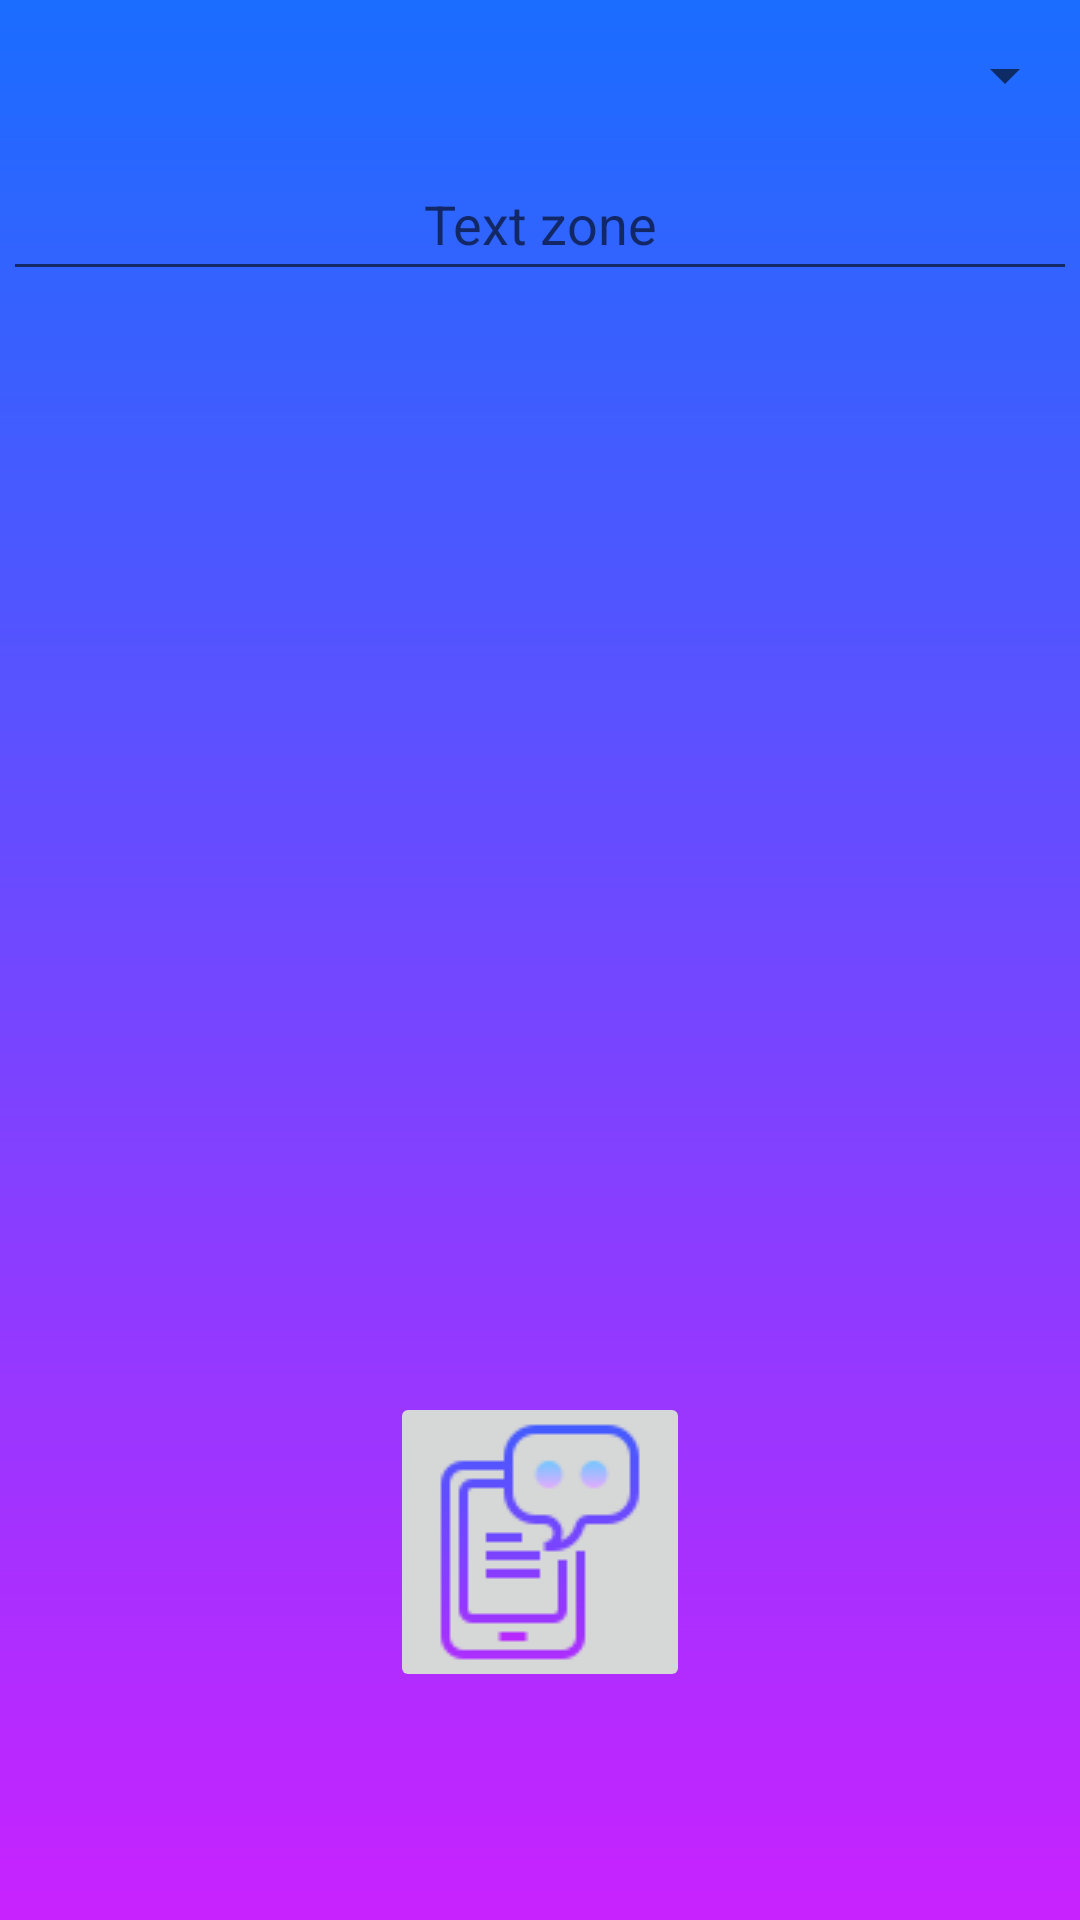

Here is an Android app screen rendered from its layout file. Give the layout XML and the strings, colors and styles it references.
<!-- AndroidManifest.xml: application theme Theme.Android_Renable -->
<!-- res/layout/activity_text_speech.xml -->
<?xml version="1.0" encoding="utf-8"?>
<androidx.constraintlayout.widget.ConstraintLayout xmlns:android="http://schemas.android.com/apk/res/android"
    xmlns:app="http://schemas.android.com/apk/res-auto"
    xmlns:tools="http://schemas.android.com/tools"
    android:layout_width="match_parent"
    android:layout_height="match_parent"
    android:background="@drawable/bgcolor"
    tools:context=".text_speech">

    <ScrollView
        android:id="@+id/scrollView2"
        android:layout_width="0dp"
        android:layout_height="0dp"
        android:layout_marginStart="1dp"
        android:layout_marginTop="1dp"
        android:layout_marginEnd="1dp"
        android:layout_marginBottom="1dp"
        app:layout_constraintBottom_toBottomOf="parent"
        app:layout_constraintEnd_toEndOf="parent"
        app:layout_constraintStart_toStartOf="parent"
        app:layout_constraintTop_toTopOf="parent">

        <LinearLayout
            android:layout_width="match_parent"
            android:layout_height="wrap_content"
            android:orientation="vertical">

            <Spinner
                android:id="@+id/spinner"
                android:layout_width="match_parent"
                android:layout_height="wrap_content"
                android:minHeight="48dp" />

            <EditText
                android:id="@+id/spoken"
                android:layout_width="match_parent"
                android:layout_height="wrap_content"
                android:ems="10"
                android:hint="Text zone"
                android:inputType="textPersonName"
                android:minHeight="48dp"
                android:gravity="center"/>
        </LinearLayout>
    </ScrollView>

    <ImageButton
        android:id="@+id/btnSpeak"
        android:layout_width="100dp"
        android:layout_height="100dp"
        android:layout_marginBottom="76dp"
        android:text="Button"
        app:layout_constraintBottom_toBottomOf="parent"
        app:layout_constraintEnd_toEndOf="parent"
        app:layout_constraintStart_toStartOf="parent"
        app:srcCompat="@drawable/iconvoc" />

</androidx.constraintlayout.widget.ConstraintLayout>
<!-- resources referenced by this layout -->
<resources>
  <!-- drawable bgcolor (drawable) -->
  <?xml version="1.0" encoding="utf-8"?>
  <shape xmlns:android="http://schemas.android.com/apk/res/android">
  
      <gradient
          android:angle="270"
          android:startColor="#1A6DFF"
          android:endColor="#C822FF"
          />
  </shape>
  <!-- drawable iconvoc: png bitmap (drawable, 2537 bytes) -->
  <style name="Theme.Android_Renable" parent="Theme.MaterialComponents.DayNight.NoActionBar">
          
          <item name="colorPrimary">@color/purple_500</item>
          <item name="colorPrimaryVariant">@color/purple_700</item>
          <item name="colorOnPrimary">@color/white</item>
          
          <item name="colorSecondary">@color/teal_200</item>
          <item name="colorSecondaryVariant">@color/teal_700</item>
          <item name="colorOnSecondary">@color/black</item>
          
          <item name="android:statusBarColor" tools:targetApi="l">?attr/colorPrimaryVariant</item>
          
      </style>
  <!-- not gathered from this repository: default colours our renderer supplied (Android Studio template values) -->
  <color name="purple_500">#FF6200EE</color>
  <color name="purple_700">#FF3700B3</color>
  <color name="teal_200">#FF03DAC5</color>
  <color name="teal_700">#FF018786</color>
  <color name="black">#FF000000</color>
  <color name="white">#FFFFFFFF</color>
</resources>
